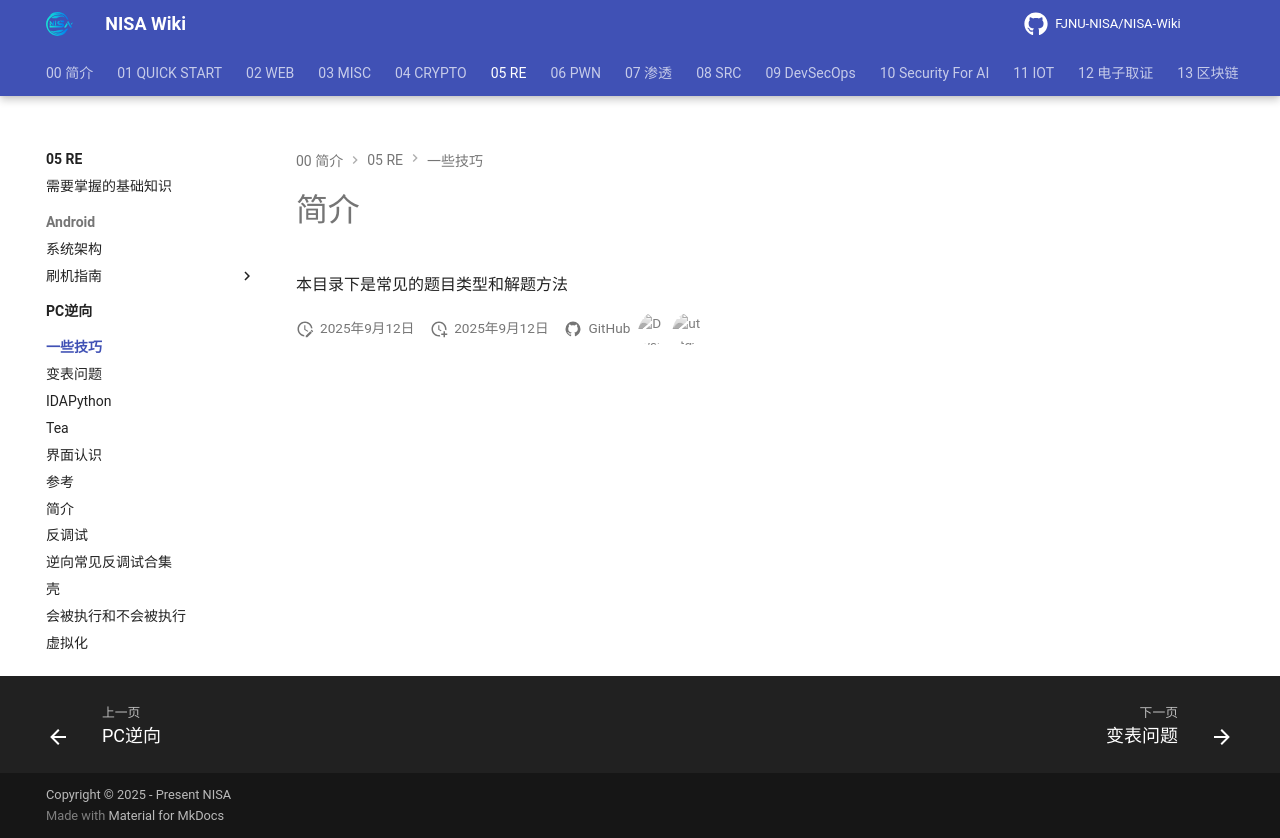

repository: FJNU-NISA/NISA-Wiki · page: 05-RE/一些技巧/index.html · generator: mkdocs

# 简介

本目录下是常见的题目类型和解题方法
